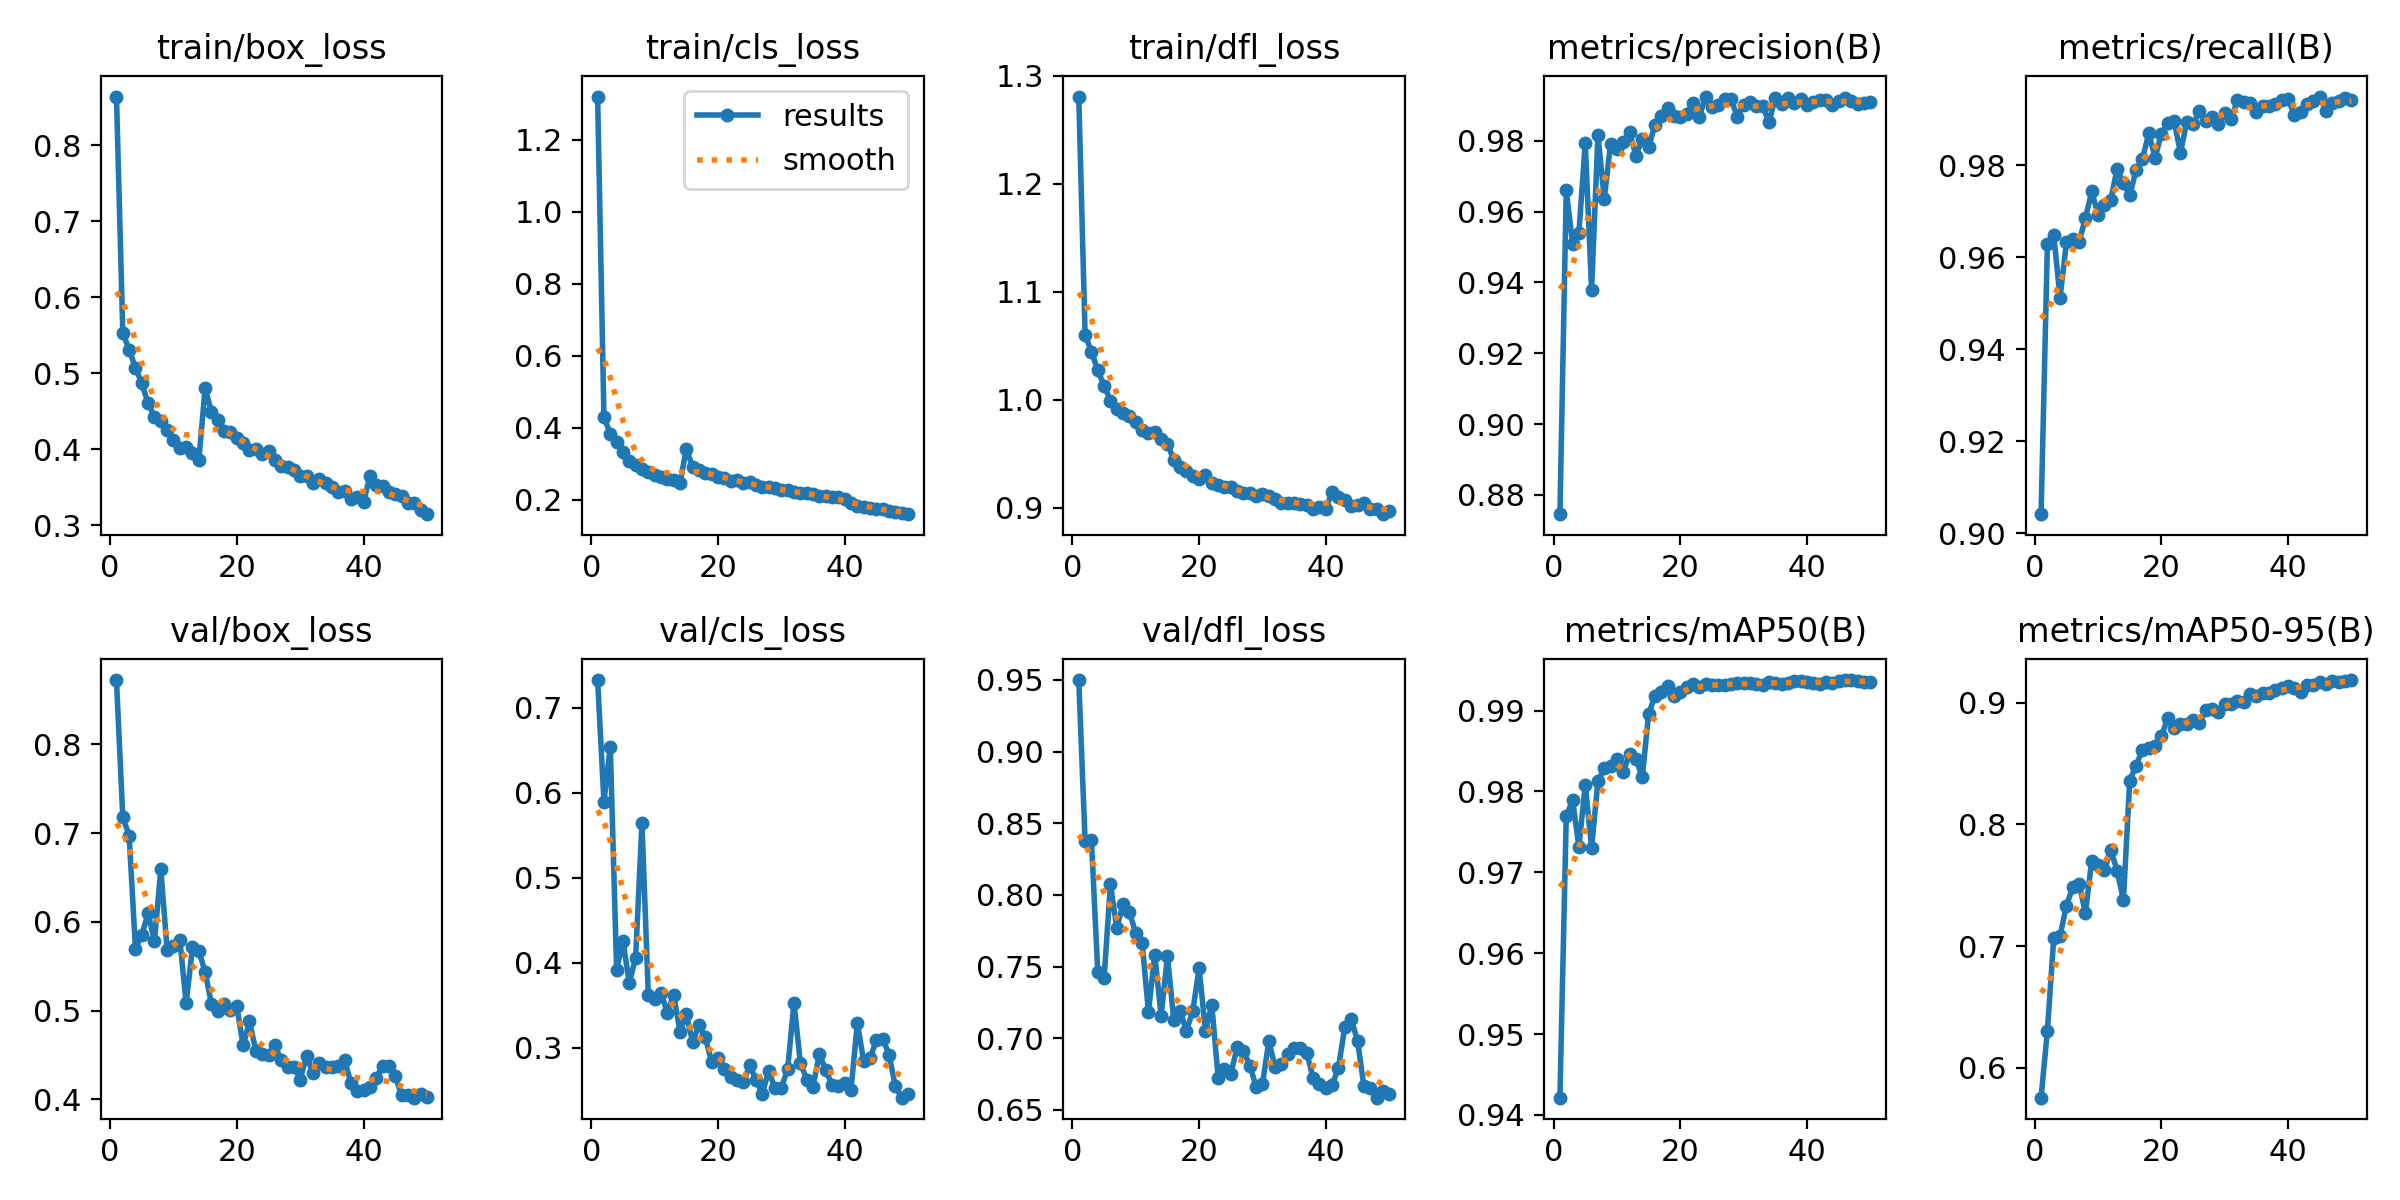

Source data for this figure (header and first rows):
epoch, time, train/box_loss, train/cls_loss, train/dfl_loss, metrics/precision(B), metrics/recall(B), metrics/mAP50(B), metrics/mAP50-95(B), val/box_loss, val/cls_loss, val/dfl_loss, lr/pg0, lr/pg1, lr/pg2
1, 168.1, 0.864, 1.32, 1.281, 0.8746, 0.9041, 0.9421, 0.5756, 0.8724, 0.7328, 0.9499, 0.0001957, 0.0001957, 0.0001957
2, 333.7, 0.553, 0.4295, 1.06, 0.966, 0.9628, 0.9769, 0.6306, 0.7177, 0.5897, 0.8375, 0.0003839, 0.0003839, 0.0003839
3, 498.8, 0.5308, 0.3839, 1.044, 0.9509, 0.9648, 0.9789, 0.7064, 0.6972, 0.654, 0.8384, 0.0005644, 0.0005644, 0.0005644
4, 664.4, 0.5074, 0.3595, 1.027, 0.9541, 0.9512, 0.9732, 0.7083, 0.5696, 0.3917, 0.7462, 0.0005531, 0.0005531, 0.0005531
5, 830.3, 0.4865, 0.333, 1.013, 0.9794, 0.9632, 0.9808, 0.7333, 0.5855, 0.4254, 0.7422, 0.0005414, 0.0005414, 0.0005414
6, 996.5, 0.4603, 0.3092, 0.9991, 0.9379, 0.9639, 0.973, 0.7483, 0.6094, 0.3761, 0.8073, 0.0005298, 0.0005298, 0.0005298
7, 1164, 0.443, 0.2971, 0.9917, 0.9817, 0.9633, 0.9812, 0.7514, 0.5783, 0.406, 0.777, 0.0005181, 0.0005181, 0.0005181
8, 1331, 0.437, 0.2857, 0.9878, 0.9636, 0.9685, 0.9829, 0.7272, 0.6591, 0.5644, 0.7937, 0.0005065, 0.0005065, 0.0005065
9, 1498, 0.4255, 0.2786, 0.985, 0.9792, 0.9743, 0.9832, 0.7703, 0.5679, 0.3625, 0.7879, 0.0004949, 0.0004949, 0.0004949
10, 1664, 0.4116, 0.2686, 0.9793, 0.9775, 0.9692, 0.9841, 0.7664, 0.573, 0.3577, 0.7733, 0.0004832, 0.0004832, 0.0004832
11, 1831, 0.402, 0.2647, 0.9715, 0.9795, 0.9713, 0.9824, 0.7625, 0.58, 0.3645, 0.7668, 0.0004716, 0.0004716, 0.0004716
12, 1998, 0.4025, 0.2576, 0.9695, 0.9824, 0.9725, 0.9847, 0.779, 0.5084, 0.3412, 0.7186, 0.0004599, 0.0004599, 0.0004599
13, 2165, 0.3945, 0.255, 0.9699, 0.9758, 0.9792, 0.9841, 0.7621, 0.5712, 0.3621, 0.7582, 0.0004483, 0.0004483, 0.0004483
14, 2333, 0.3858, 0.2459, 0.9639, 0.9805, 0.9762, 0.9818, 0.738, 0.5674, 0.3188, 0.7157, 0.0004366, 0.0004366, 0.0004366
15, 177.8, 0.4808, 0.3421, 0.9594, 0.9781, 0.9735, 0.9896, 0.836, 0.5435, 0.339, 0.7573, 0.000425, 0.000425, 0.000425
16, 355.9, 0.4485, 0.2915, 0.9439, 0.9845, 0.979, 0.9918, 0.8483, 0.5071, 0.307, 0.7128, 0.0004134, 0.0004134, 0.0004134
17, 534.6, 0.438, 0.2841, 0.9372, 0.9869, 0.9813, 0.9923, 0.8613, 0.4998, 0.3266, 0.7188, 0.0004017, 0.0004017, 0.0004017
18, 714.6, 0.4234, 0.2759, 0.9335, 0.9893, 0.987, 0.993, 0.8631, 0.507, 0.3121, 0.7053, 0.0003901, 0.0003901, 0.0003901
19, 893.3, 0.4233, 0.2714, 0.9296, 0.9869, 0.9817, 0.9918, 0.8645, 0.5011, 0.2832, 0.7191, 0.0003784, 0.0003784, 0.0003784
20, 1072, 0.4145, 0.2634, 0.9268, 0.9867, 0.9869, 0.9923, 0.8724, 0.5047, 0.2879, 0.7488, 0.0003668, 0.0003668, 0.0003668
21, 1251, 0.4088, 0.2604, 0.9297, 0.9877, 0.9892, 0.9929, 0.8877, 0.4608, 0.2746, 0.7053, 0.0003552, 0.0003552, 0.0003552
22, 1429, 0.399, 0.2533, 0.9231, 0.9907, 0.9897, 0.9933, 0.8793, 0.4878, 0.2656, 0.7233, 0.0003435, 0.0003435, 0.0003435
23, 1608, 0.4003, 0.2548, 0.9214, 0.9868, 0.9827, 0.9929, 0.8827, 0.4548, 0.2618, 0.6724, 0.0003319, 0.0003319, 0.0003319
24, 1785, 0.3933, 0.2469, 0.9189, 0.9925, 0.9895, 0.9933, 0.882, 0.4507, 0.2589, 0.6787, 0.0003202, 0.0003202, 0.0003202
25, 1964, 0.3977, 0.2485, 0.9194, 0.9894, 0.9889, 0.9932, 0.8857, 0.4503, 0.2789, 0.6752, 0.0003086, 0.0003086, 0.0003086
26, 2141, 0.3856, 0.2413, 0.915, 0.9901, 0.9918, 0.9931, 0.8831, 0.4611, 0.262, 0.6938, 0.0002969, 0.0002969, 0.0002969
27, 2319, 0.378, 0.2358, 0.9132, 0.9918, 0.9895, 0.9931, 0.8942, 0.4438, 0.2458, 0.6912, 0.0002853, 0.0002853, 0.0002853
28, 2497, 0.3767, 0.235, 0.9132, 0.9917, 0.9905, 0.9933, 0.8945, 0.4361, 0.2725, 0.681, 0.0002737, 0.0002737, 0.0002737
29, 2675, 0.3733, 0.2324, 0.9108, 0.9868, 0.9889, 0.9933, 0.8925, 0.4368, 0.252, 0.6663, 0.000262, 0.000262, 0.000262
30, 2853, 0.3649, 0.2268, 0.9123, 0.9902, 0.9914, 0.9934, 0.8988, 0.4223, 0.2529, 0.6681, 0.0002504, 0.0002504, 0.0002504
31, 3030, 0.3646, 0.2262, 0.9105, 0.9909, 0.99, 0.9934, 0.8988, 0.4489, 0.2746, 0.698, 0.0002387, 0.0002387, 0.0002387
32, 3208, 0.3556, 0.2206, 0.9082, 0.9898, 0.9941, 0.9933, 0.9009, 0.4296, 0.3529, 0.6799, 0.0002271, 0.0002271, 0.0002271
33, 3386, 0.3608, 0.2201, 0.904, 0.9897, 0.9938, 0.9931, 0.9008, 0.4414, 0.2823, 0.6821, 0.0002154, 0.0002154, 0.0002154
34, 3564, 0.3558, 0.2183, 0.9047, 0.9852, 0.9936, 0.9936, 0.9068, 0.4364, 0.2623, 0.6893, 0.0002038, 0.0002038, 0.0002038
35, 3742, 0.3509, 0.2161, 0.9039, 0.9921, 0.9916, 0.9935, 0.9053, 0.4364, 0.2539, 0.6934, 0.0001922, 0.0001922, 0.0001922
36, 3920, 0.3434, 0.212, 0.9037, 0.9905, 0.9928, 0.9933, 0.9078, 0.4376, 0.2925, 0.6935, 0.0001805, 0.0001805, 0.0001805
37, 4098, 0.3445, 0.211, 0.902, 0.992, 0.9928, 0.9934, 0.9075, 0.4446, 0.2734, 0.6899, 0.0001689, 0.0001689, 0.0001689
38, 4276, 0.3349, 0.2072, 0.8989, 0.9907, 0.9933, 0.9936, 0.9102, 0.4185, 0.2564, 0.672, 0.0001572, 0.0001572, 0.0001572
39, 4454, 0.3372, 0.2075, 0.9004, 0.9919, 0.9942, 0.9936, 0.9122, 0.4091, 0.2551, 0.6684, 0.0001456, 0.0001456, 0.0001456
40, 4631, 0.33, 0.2018, 0.8988, 0.9901, 0.9944, 0.9936, 0.9136, 0.4104, 0.2584, 0.6651, 0.0001339, 0.0001339, 0.0001339
41, 4809, 0.3645, 0.192, 0.9146, 0.9909, 0.9909, 0.9934, 0.912, 0.4138, 0.2504, 0.6676, 0.0001223, 0.0001223, 0.0001223
42, 4985, 0.3532, 0.1826, 0.9101, 0.9916, 0.9916, 0.9932, 0.9087, 0.424, 0.3288, 0.6796, 0.0001107, 0.0001107, 0.0001107
43, 5162, 0.3511, 0.1812, 0.9072, 0.9914, 0.9932, 0.9935, 0.9141, 0.4375, 0.2839, 0.7082, 9.90192e-05, 9.90192e-05, 9.90192e-05
44, 5339, 0.3432, 0.1762, 0.9012, 0.9902, 0.9941, 0.9935, 0.9143, 0.4376, 0.2872, 0.7136, 8.73768e-05, 8.73768e-05, 8.73768e-05
45, 5516, 0.3411, 0.1757, 0.9025, 0.9911, 0.995, 0.9937, 0.9165, 0.4265, 0.309, 0.6983, 7.57344e-05, 7.57344e-05, 7.57344e-05
46, 5693, 0.338, 0.1739, 0.9044, 0.9922, 0.9919, 0.9938, 0.9151, 0.4048, 0.3104, 0.667, 6.4092e-05, 6.4092e-05, 6.4092e-05
47, 5870, 0.3295, 0.1684, 0.8988, 0.9912, 0.9936, 0.9938, 0.9179, 0.405, 0.2918, 0.6656, 5.24496e-05, 5.24496e-05, 5.24496e-05
48, 6046, 0.3293, 0.1678, 0.8989, 0.9904, 0.994, 0.9937, 0.9171, 0.4019, 0.2543, 0.6586, 4.08072e-05, 4.08072e-05, 4.08072e-05
49, 6226, 0.3199, 0.1638, 0.8939, 0.9907, 0.9946, 0.9935, 0.918, 0.4057, 0.241, 0.6631, 2.91648e-05, 2.91648e-05, 2.91648e-05
50, 6406, 0.3146, 0.1604, 0.8964, 0.991, 0.9942, 0.9936, 0.9185, 0.4025, 0.2457, 0.661, 1.75224e-05, 1.75224e-05, 1.75224e-05
